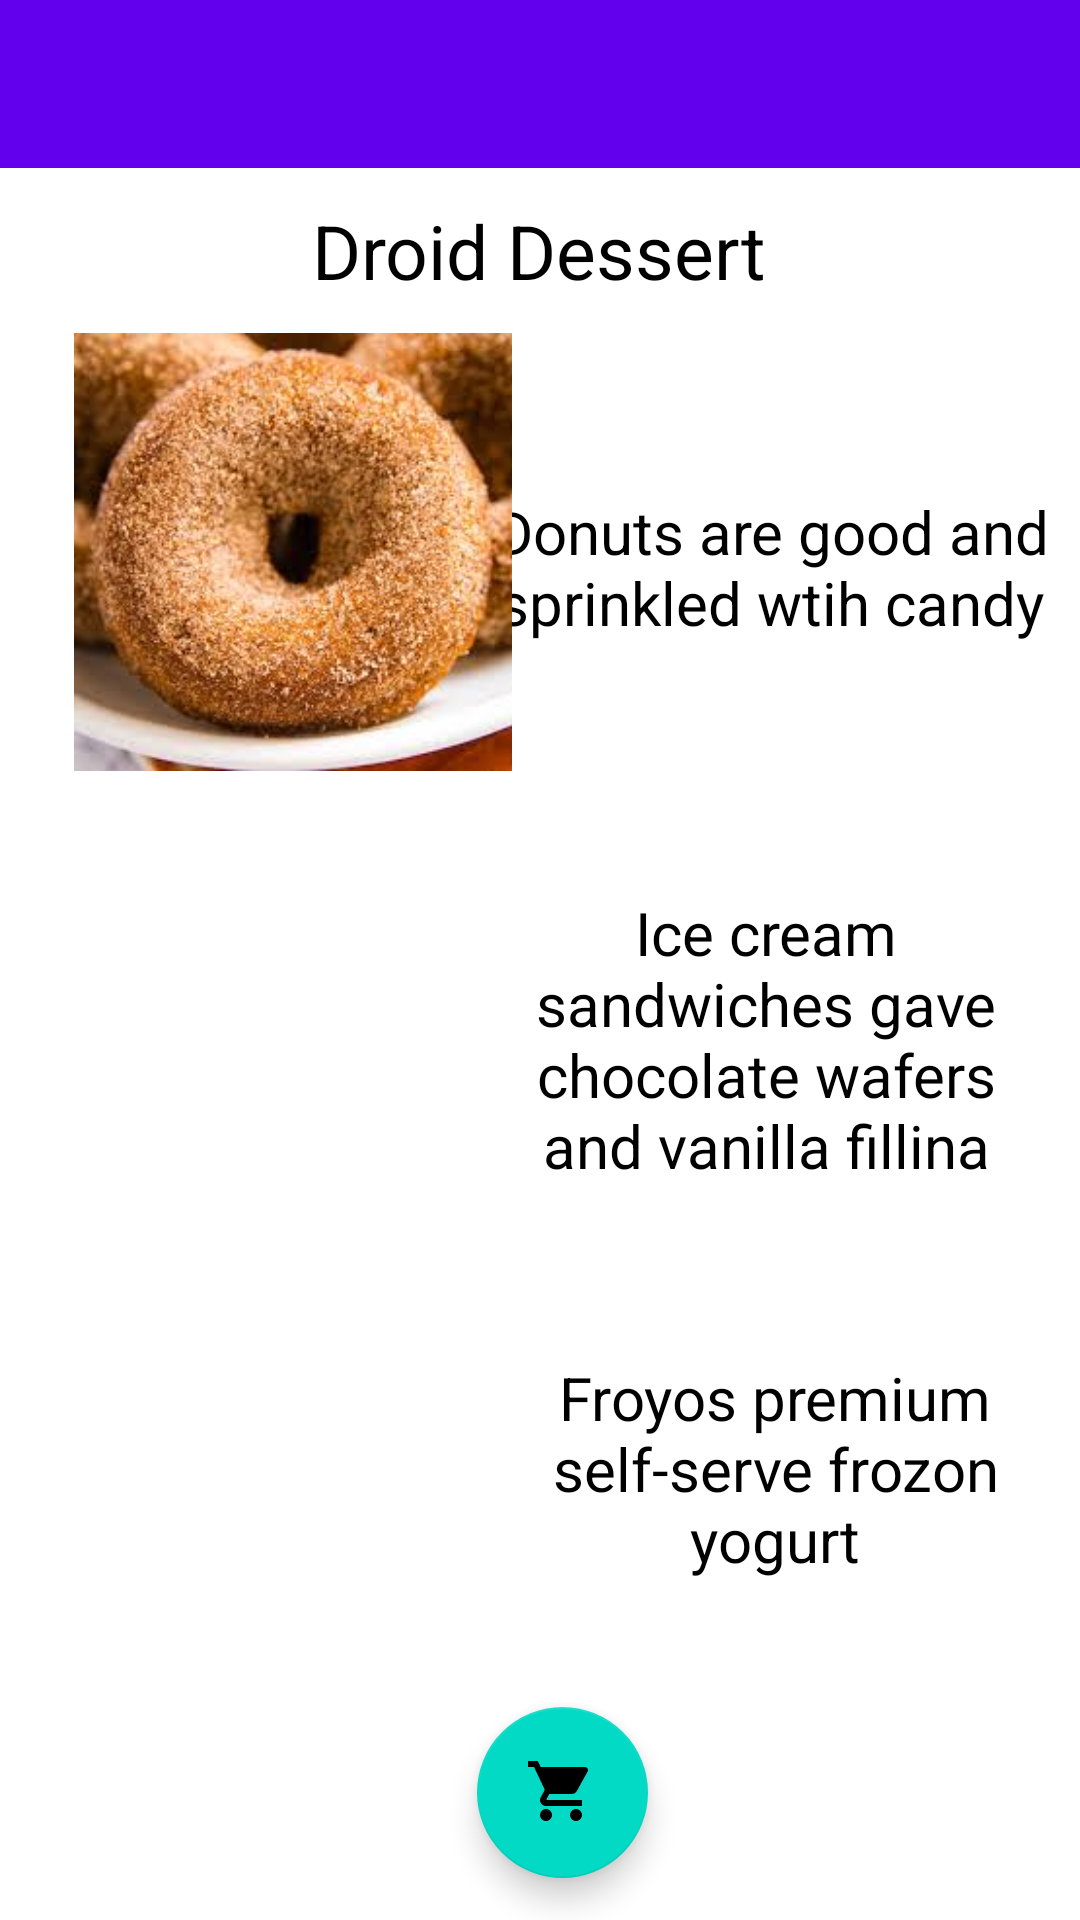

Reconstruct the res/layout file that produces this screen, plus the resources it refers to.
<!-- AndroidManifest.xml: activity theme Theme.TODO_13.NoActionBar -->
<!-- res/layout/activity_main.xml -->
<?xml version="1.0" encoding="utf-8"?>
<androidx.constraintlayout.widget.ConstraintLayout xmlns:android="http://schemas.android.com/apk/res/android"
    xmlns:app="http://schemas.android.com/apk/res-auto"
    xmlns:tools="http://schemas.android.com/tools"
    android:layout_width="match_parent"
    android:layout_height="match_parent"
    tools:context=".MainActivity">

  <com.google.android.material.appbar.AppBarLayout
      android:id="@+id/layout"
      android:layout_width="match_parent"
      android:layout_height="wrap_content"
      app:layout_constraintEnd_toEndOf="parent"
      app:layout_constraintStart_toStartOf="parent"
      android:theme="@style/Theme.TODO_13.AppBarOverLay">

    <androidx.appcompat.widget.Toolbar
        android:id="@+id/tool"
        android:layout_width="match_parent"
        android:layout_height="?attr/actionBarSize" />
  </com.google.android.material.appbar.AppBarLayout>

  <TextView
      android:id="@+id/textView2"
      android:layout_width="282dp"
      android:layout_height="43dp"
      android:background="@color/white"
      android:gravity="center"
      android:text="Droid Dessert"
      android:textColor="@color/black"
      android:textSize="25dp"
      app:layout_constraintBottom_toBottomOf="parent"
      app:layout_constraintHorizontal_bias="0.496"
      app:layout_constraintLeft_toLeftOf="parent"
      app:layout_constraintRight_toRightOf="parent"
      app:layout_constraintTop_toTopOf="parent"
      app:layout_constraintVertical_bias="0.104" />

  <TextView
      android:id="@+id/textView"
      android:layout_width="192dp"
      android:layout_height="134dp"
      android:background="@color/white"
      android:gravity="center"
      android:text="@string/textview"
      android:textColor="@color/black"
      android:textSize="20dp"
      app:layout_constraintBottom_toBottomOf="parent"
      app:layout_constraintEnd_toEndOf="parent"
      app:layout_constraintHorizontal_bias="0.958"
      app:layout_constraintStart_toStartOf="parent"
      app:layout_constraintTop_toTopOf="parent"
      app:layout_constraintVertical_bias="0.241" />

  <ImageView
      android:id="@+id/imageView"
      android:layout_width="170dp"
      android:layout_height="146dp"
      android:onClick="donut"
      app:layout_constraintBottom_toBottomOf="parent"
      app:layout_constraintEnd_toEndOf="parent"
      app:layout_constraintHorizontal_bias="0.066"
      app:layout_constraintStart_toStartOf="parent"
      app:layout_constraintTop_toTopOf="parent"
      app:layout_constraintVertical_bias="0.225"
      app:srcCompat="@drawable/donut" />

  <ImageView
      android:id="@+id/imageView2"
      android:layout_width="171dp"
      android:layout_height="168dp"
      android:onClick="icecream"
      app:layout_constraintBottom_toBottomOf="parent"
      app:layout_constraintEnd_toEndOf="parent"
      app:layout_constraintHorizontal_bias="0.065"
      app:layout_constraintStart_toStartOf="parent"
      app:layout_constraintTop_toTopOf="parent"
      app:layout_constraintVertical_bias="0.549"
      app:srcCompat="@drawable/froyo" />

  <TextView
      android:id="@+id/textView3"
      android:layout_width="186dp"
      android:layout_height="118dp"
      android:layout_marginTop="40dp"
      android:background="@color/white"
      android:text="@string/textview3"
      android:textColor="@color/black"
      android:textSize="20dp"
      android:gravity="center"
      app:layout_constraintBottom_toBottomOf="parent"
      app:layout_constraintEnd_toEndOf="parent"
      app:layout_constraintHorizontal_bias="0.933"
      app:layout_constraintStart_toStartOf="parent"
      app:layout_constraintTop_toTopOf="parent"
      app:layout_constraintVertical_bias="0.513" />

  <ImageView
      android:id="@+id/imageView3"
      android:layout_width="177dp"
      android:layout_height="150dp"
      android:onClick="froyo"
      app:layout_constraintBottom_toBottomOf="parent"
      app:layout_constraintEnd_toEndOf="parent"
      app:layout_constraintHorizontal_bias="0.068"
      app:layout_constraintStart_toStartOf="parent"
      app:layout_constraintTop_toTopOf="parent"
      app:layout_constraintVertical_bias="0.858"
      app:srcCompat="@drawable/ice" />

  <TextView
      android:id="@+id/textView4"
      android:layout_width="178dp"
      android:layout_height="134dp"
      android:background="@color/white"
      android:gravity="center"
      android:text="@string/textview4"
      android:textColor="@color/black"
      android:textSize="20dp"
      app:layout_constraintBottom_toBottomOf="parent"
      app:layout_constraintEnd_toEndOf="parent"
      app:layout_constraintHorizontal_bias="0.931"
      app:layout_constraintStart_toStartOf="parent"
      app:layout_constraintTop_toTopOf="parent"
      app:layout_constraintVertical_bias="0.835" />

  <com.google.android.material.floatingactionbutton.FloatingActionButton
      android:id="@+id/floatingActionButton"
      android:layout_width="82dp"
      android:layout_height="57dp"
      android:clickable="true"
      android:onClick="call"
      app:layout_constraintBottom_toBottomOf="parent"
      app:layout_constraintEnd_toEndOf="parent"
      app:layout_constraintHorizontal_bias="0.525"
      app:layout_constraintStart_toStartOf="parent"
      app:layout_constraintTop_toTopOf="parent"
      app:layout_constraintVertical_bias="0.976"
      app:srcCompat="@drawable/ic_shopping" />
</androidx.constraintlayout.widget.ConstraintLayout>
<!-- resources referenced by this layout -->
<resources>
  <!-- drawable donut: jpg bitmap (drawable, 13444 bytes) -->
  <!-- drawable ic_shopping (drawable) -->
  <vector android:height="24dp" android:tint="#36981E"
      android:viewportHeight="24" android:viewportWidth="24"
      android:width="24dp" xmlns:android="http://schemas.android.com/apk/res/android">
      <path android:fillColor="@android:color/white" android:pathData="M7,18c-1.1,0 -1.99,0.9 -1.99,2S5.9,22 7,22s2,-0.9 2,-2 -0.9,-2 -2,-2zM1,2v2h2l3.6,7.59 -1.35,2.45c-0.16,0.28 -0.25,0.61 -0.25,0.96 0,1.1 0.9,2 2,2h12v-2L7.42,15c-0.14,0 -0.25,-0.11 -0.25,-0.25l0.03,-0.12 0.9,-1.63h7.45c0.75,0 1.41,-0.41 1.75,-1.03l3.58,-6.49c0.08,-0.14 0.12,-0.31 0.12,-0.48 0,-0.55 -0.45,-1 -1,-1L5.21,4l-0.94,-2L1,2zM17,18c-1.1,0 -1.99,0.9 -1.99,2s0.89,2 1.99,2 2,-0.9 2,-2 -0.9,-2 -2,-2z"/>
  </vector>
  <string name="textview">Donuts are good and sprinkled wtih candy</string>
  <string name="textview3">Ice cream sandwiches gave chocolate wafers and vanilla fillina </string>
  <string name="textview4">Froyos premium self-serve frozon yogurt </string>
  <style name="Theme.TODO_13.AppBarOverLay" parent="ThemeOverlay.AppCompat.Dark.ActionBar" />
  <style name="Theme.TODO_13.NoActionBar">
          <item name="windowActionBar">false</item>
          <item name="windowNoTitle">true</item>
      </style>
  <!-- not gathered from this repository: default colours our renderer supplied (Android Studio template values) -->
  <color name="black">#FF000000</color>
  <color name="white">#FFFFFFFF</color>
</resources>
